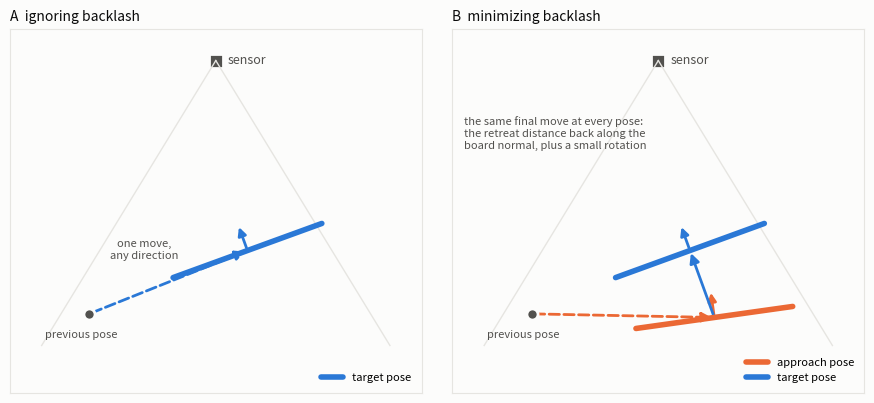

The script that saved this image:
"""Figure: the two sub-procedures of the registration captures.

Left: sub-procedure A, "ignoring backlash": one move straight onto each target pose.
Right: sub-procedure B, "minimizing backlash": a move to the approach pose (the target
retreated along the board normal and rotated slightly about the board's x axis), then the
same final move onto every target. Drawn in the sensor's view plane for one target pose.
"""
import numpy as np
import matplotlib
matplotlib.use("Agg")
import matplotlib.pyplot as plt
from matplotlib.patches import FancyArrowPatch

SURFACE = "#fcfcfb"
INK = "#0b0b0b"
INK_SECONDARY = "#52514e"
GRID = "#e6e5e1"
SERIES_TARGET = "#2a78d6"     # target pose and final move
SERIES_APPROACH = "#eb6834"   # approach pose and the move to it
SENSOR_COLOR = "#52514e"
LINE_WIDTH = 2.0
DPI = 150
BOARD_HALF_LENGTH = 1.0       # drawing units
RETREAT = 0.9                 # the approach retreat, drawing units
ROTATION_DEG = 12.0           # exaggerated approach rotation for legibility (the plan default is 3 deg)
TILT_DEG = 20.0               # tilt of the drawn target board
NORMAL_ARROW_LENGTH = 0.35    # length of the drawn board normals, drawing units


def board_segment(center, angle_deg):
    direction = np.array([np.cos(np.radians(angle_deg)), np.sin(np.radians(angle_deg))])
    return center - BOARD_HALF_LENGTH * direction, center + BOARD_HALF_LENGTH * direction


def draw_board(ax, center, angle_deg, color, label):
    a, b = board_segment(center, angle_deg)
    ax.plot([a[0], b[0]], [a[1], b[1]], color=color, lw=LINE_WIDTH * 2, solid_capstyle="round", label=label)
    normal = np.array([-np.sin(np.radians(angle_deg)), np.cos(np.radians(angle_deg))])
    ax.add_patch(FancyArrowPatch(center, center + NORMAL_ARROW_LENGTH * normal, arrowstyle="-|>", color=color,
                                 lw=LINE_WIDTH, mutation_scale=12))


def draw_sensor(ax):
    ax.plot([0.0], [3.6], marker="s", ms=10, color=SENSOR_COLOR, mec=SURFACE, mew=2)
    ax.text(0.15, 3.6, "sensor", color=INK_SECONDARY, va="center", fontsize=9)
    for sign in (-1, 1):
        ax.plot([0.0, sign * 2.2], [3.6, 0.0], color=GRID, lw=1)


def style(ax, title):
    ax.set_facecolor(SURFACE)
    ax.set_title(title, color=INK, fontsize=10, loc="left")
    ax.set_xlim(-2.6, 2.6)
    ax.set_ylim(-0.6, 4.0)
    ax.set_aspect("equal")
    ax.set_xticks([])
    ax.set_yticks([])
    for spine in ax.spines.values():
        spine.set_color(GRID)


fig, axes = plt.subplots(1, 2, figsize=(9, 4), dpi=DPI, facecolor=SURFACE)
target_center = np.array([0.4, 1.2])
# The board faces the sensor: its normal points up the page toward the sensor marker, tilted.
board_angle = TILT_DEG
normal = np.array([-np.sin(np.radians(board_angle)), np.cos(np.radians(board_angle))])

# Panel A: a single move from the previous pose straight onto the target.
ax = axes[0]
draw_sensor(ax)
draw_board(ax, target_center, board_angle, SERIES_TARGET, "target pose")
previous = np.array([-1.6, 0.4])
ax.plot([previous[0]], [previous[1]], marker="o", ms=8, color=INK_SECONDARY, mec=SURFACE, mew=2)
ax.text(previous[0] - 0.1, previous[1] - 0.3, "previous pose", color=INK_SECONDARY, fontsize=8, ha="center")
ax.add_patch(FancyArrowPatch(previous, target_center, arrowstyle="-|>", color=SERIES_TARGET, lw=LINE_WIDTH,
                             mutation_scale=14, linestyle="--"))
ax.text(-0.9, 1.1, "one move,\nany direction", color=INK_SECONDARY, fontsize=8, ha="center")
style(ax, "A  ignoring backlash")
ax.legend(loc="lower right", fontsize=8, frameon=False)

# Panel B: previous pose -> approach pose -> the same final move onto the target.
ax = axes[1]
draw_sensor(ax)
approach_center = target_center - RETREAT * normal
draw_board(ax, approach_center, board_angle - ROTATION_DEG, SERIES_APPROACH, "approach pose")
draw_board(ax, target_center, board_angle, SERIES_TARGET, "target pose")
ax.plot([previous[0]], [previous[1]], marker="o", ms=8, color=INK_SECONDARY, mec=SURFACE, mew=2)
ax.text(previous[0] - 0.1, previous[1] - 0.3, "previous pose", color=INK_SECONDARY, fontsize=8, ha="center")
ax.add_patch(FancyArrowPatch(previous, approach_center, arrowstyle="-|>", color=SERIES_APPROACH, lw=LINE_WIDTH,
                             mutation_scale=14, linestyle="--"))
ax.add_patch(FancyArrowPatch(approach_center, target_center, arrowstyle="-|>", color=SERIES_TARGET,
                             lw=LINE_WIDTH, mutation_scale=14))
ax.text(-2.45, 2.9, "the same final move at every pose:\nthe retreat distance back along the\nboard normal, plus a small rotation",
        color=INK_SECONDARY, fontsize=8, ha="left", va="top")
style(ax, "B  minimizing backlash")
ax.legend(loc="lower right", fontsize=8, frameon=False)

fig.tight_layout()
fig.savefig("fig_approach.png", facecolor=SURFACE)
print("wrote fig_approach.png")
